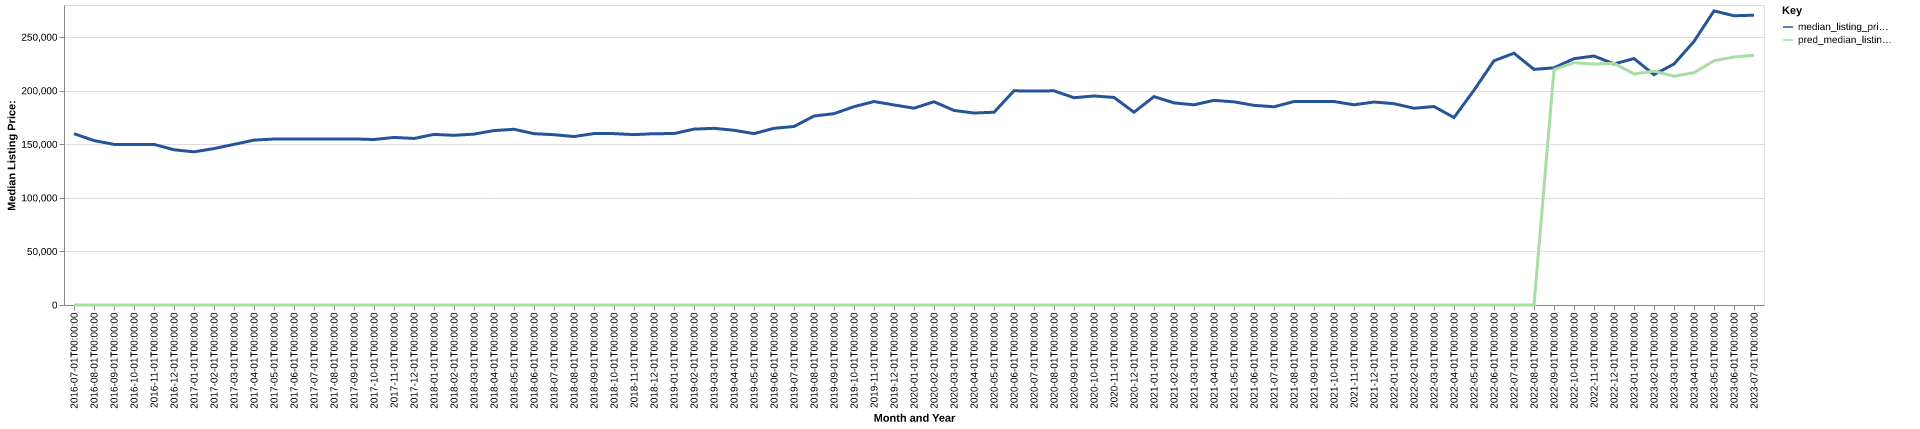

Data behind this chart, as committed beside it:
date, time_idx, median_listing_price, thirty_year_interest_rate_five, month, county_name, active_listing_count, median_days_on_market, pred_median_listing_price, month_year
2016-07-01, 0, 159900, 3.72, 7, Columbus, GA-AL, 1913, 83.0, 0, Jul-2016
2016-08-01, 1, 153475, 3.73, 8, Columbus, GA-AL, 1963, 82.0, 0, Aug-2016
2016-09-01, 2, 149900, 3.66, 9, Columbus, GA-AL, 1972, 85.0, 0, Sep-2016
2016-10-01, 3, 149900, 3.64, 10, Columbus, GA-AL, 1934, 86.0, 0, Oct-2016
2016-11-01, 4, 149900, 3.66, 11, Columbus, GA-AL, 1902, 95.0, 0, Nov-2016
2016-12-01, 5, 144900, 3.48, 12, Columbus, GA-AL, 1879, 108.0, 0, Dec-2016
2017-01-01, 6, 142925, 3.45, 1, Columbus, GA-AL, 1739, 111.0, 0, Jan-2017
2017-02-01, 7, 146000, 3.5, 2, Columbus, GA-AL, 1746, 109.0, 0, Feb-2017
2017-03-01, 8, 149900, 3.52, 3, Columbus, GA-AL, 1762, 101.0, 0, Mar-2017
2017-04-01, 9, 153900, 4.03, 4, Columbus, GA-AL, 1763, 80.0, 0, Apr-2017
2017-05-01, 10, 154900, 4.32, 5, Columbus, GA-AL, 1713, 83.0, 0, May-2017
2017-06-01, 11, 155000, 4.2, 6, Columbus, GA-AL, 1742, 87.0, 0, Jun-2017
2017-07-01, 12, 155000, 4.19, 7, Columbus, GA-AL, 1686, 83.0, 0, Jul-2017
2017-08-01, 13, 155000, 4.3, 8, Columbus, GA-AL, 1662, 86.0, 0, Aug-2017
2017-09-01, 14, 155000, 4.1, 9, Columbus, GA-AL, 1579, 88.0, 0, Sep-2017
2017-10-01, 15, 154450, 4.05, 10, Columbus, GA-AL, 1562, 89.0, 0, Oct-2017
2017-11-01, 16, 156394, 3.94, 11, Columbus, GA-AL, 1520, 89.0, 0, Nov-2017
2017-12-01, 17, 155450, 4.03, 12, Columbus, GA-AL, 1508, 89.0, 0, Dec-2017
2018-01-01, 18, 159220, 3.93, 1, Columbus, GA-AL, 1474, 92.0, 0, Jan-2018
2018-02-01, 19, 158348, 3.83, 2, Columbus, GA-AL, 1477, 86.0, 0, Feb-2018
2018-03-01, 20, 159500, 3.94, 3, Columbus, GA-AL, 1484, 74.0, 0, Mar-2018
2018-04-01, 21, 162813, 3.95, 4, Columbus, GA-AL, 1511, 73.0, 0, Apr-2018
2018-05-01, 22, 164000, 3.99, 5, Columbus, GA-AL, 1528, 72.0, 0, May-2018
2018-06-01, 23, 159900, 4.15, 6, Columbus, GA-AL, 1549, 68.0, 0, Jun-2018
2018-07-01, 24, 158945, 4.4, 7, Columbus, GA-AL, 1556, 73.0, 0, Jul-2018
2018-08-01, 25, 157225, 4.46, 8, Columbus, GA-AL, 1567, 80.0, 0, Aug-2018
2018-09-01, 26, 160000, 4.58, 9, Columbus, GA-AL, 1536, 84.0, 0, Sep-2018
2018-10-01, 27, 159950, 4.66, 10, Columbus, GA-AL, 1531, 85.0, 0, Oct-2018
2018-11-01, 28, 159000, 4.62, 11, Columbus, GA-AL, 1532, 91.0, 0, Nov-2018
2018-12-01, 29, 159900, 4.54, 12, Columbus, GA-AL, 1537, 96.0, 0, Dec-2018
2019-01-01, 30, 159995, 4.6, 1, Columbus, GA-AL, 1438, 101.0, 0, Jan-2019
2019-02-01, 31, 164150, 4.72, 2, Columbus, GA-AL, 1426, 96.0, 0, Feb-2019
2019-03-01, 32, 164900, 4.9, 3, Columbus, GA-AL, 1325, 91.0, 0, Mar-2019
2019-04-01, 33, 163075, 4.94, 4, Columbus, GA-AL, 1259, 80.0, 0, Apr-2019
2019-05-01, 34, 159950, 4.75, 5, Columbus, GA-AL, 1222, 73.0, 0, May-2019
2019-06-01, 35, 164900, 4.51, 6, Columbus, GA-AL, 1202, 67.0, 0, Jun-2019
2019-07-01, 36, 166611, 4.41, 7, Columbus, GA-AL, 1113, 66.0, 0, Jul-2019
2019-08-01, 37, 176378, 4.41, 8, Columbus, GA-AL, 1084, 68.0, 0, Aug-2019
2019-09-01, 38, 178596, 4.2, 9, Columbus, GA-AL, 1076, 70.0, 0, Sep-2019
2019-10-01, 39, 185110, 4.14, 10, Columbus, GA-AL, 1071, 70.0, 0, Oct-2019
2019-11-01, 40, 189900, 3.84, 11, Columbus, GA-AL, 1047, 67.0, 0, Nov-2019
2019-12-01, 41, 186725, 3.81, 12, Columbus, GA-AL, 1018, 74.0, 0, Dec-2019
2020-01-01, 42, 183700, 3.75, 1, Columbus, GA-AL, 967.0, 82.0, 0, Jan-2020
2020-02-01, 43, 189700, 3.73, 2, Columbus, GA-AL, 920.0, 80.0, 0, Feb-2020
2020-03-01, 44, 181588, 3.78, 3, Columbus, GA-AL, 872.0, 71.0, 0, Mar-2020
2020-04-01, 45, 179200, 3.75, 4, Columbus, GA-AL, 868.0, 67.0, 0, Apr-2020
2020-05-01, 46, 179900, 3.74, 5, Columbus, GA-AL, 766.0, 69.0, 0, May-2020
2020-06-01, 47, 199900, 3.72, 6, Columbus, GA-AL, 687.0, 58.0, 0, Jun-2020
2020-07-01, 48, 199675, 3.49, 7, Columbus, GA-AL, 619.0, 51.0, 0, Jul-2020
2020-08-01, 49, 199900, 3.65, 8, Columbus, GA-AL, 563.0, 44.0, 0, Aug-2020
2020-09-01, 50, 193450, 3.33, 9, Columbus, GA-AL, 484.0, 45.0, 0, Sep-2020
2020-10-01, 51, 195079, 3.28, 10, Columbus, GA-AL, 503.0, 39.0, 0, Oct-2020
2020-11-01, 52, 193700, 3.21, 11, Columbus, GA-AL, 522.0, 42.0, 0, Nov-2020
2020-12-01, 53, 179925, 3.07, 12, Columbus, GA-AL, 511.0, 46.0, 0, Dec-2020
2021-01-01, 54, 194500, 2.99, 1, Columbus, GA-AL, 458.0, 54.0, 0, Jan-2021
2021-02-01, 55, 188650, 2.93, 2, Columbus, GA-AL, 432.0, 33.0, 0, Feb-2021
2021-03-01, 56, 186850, 2.88, 3, Columbus, GA-AL, 389.0, 32.0, 0, Mar-2021
2021-04-01, 57, 191000, 2.84, 4, Columbus, GA-AL, 367.0, 32.0, 0, Apr-2021
2021-05-01, 58, 189600, 2.71, 5, Columbus, GA-AL, 369.0, 19.0, 0, May-2021
2021-06-01, 59, 186350, 2.79, 6, Columbus, GA-AL, 396.0, 22.0, 0, Jun-2021
... 25 more rows
